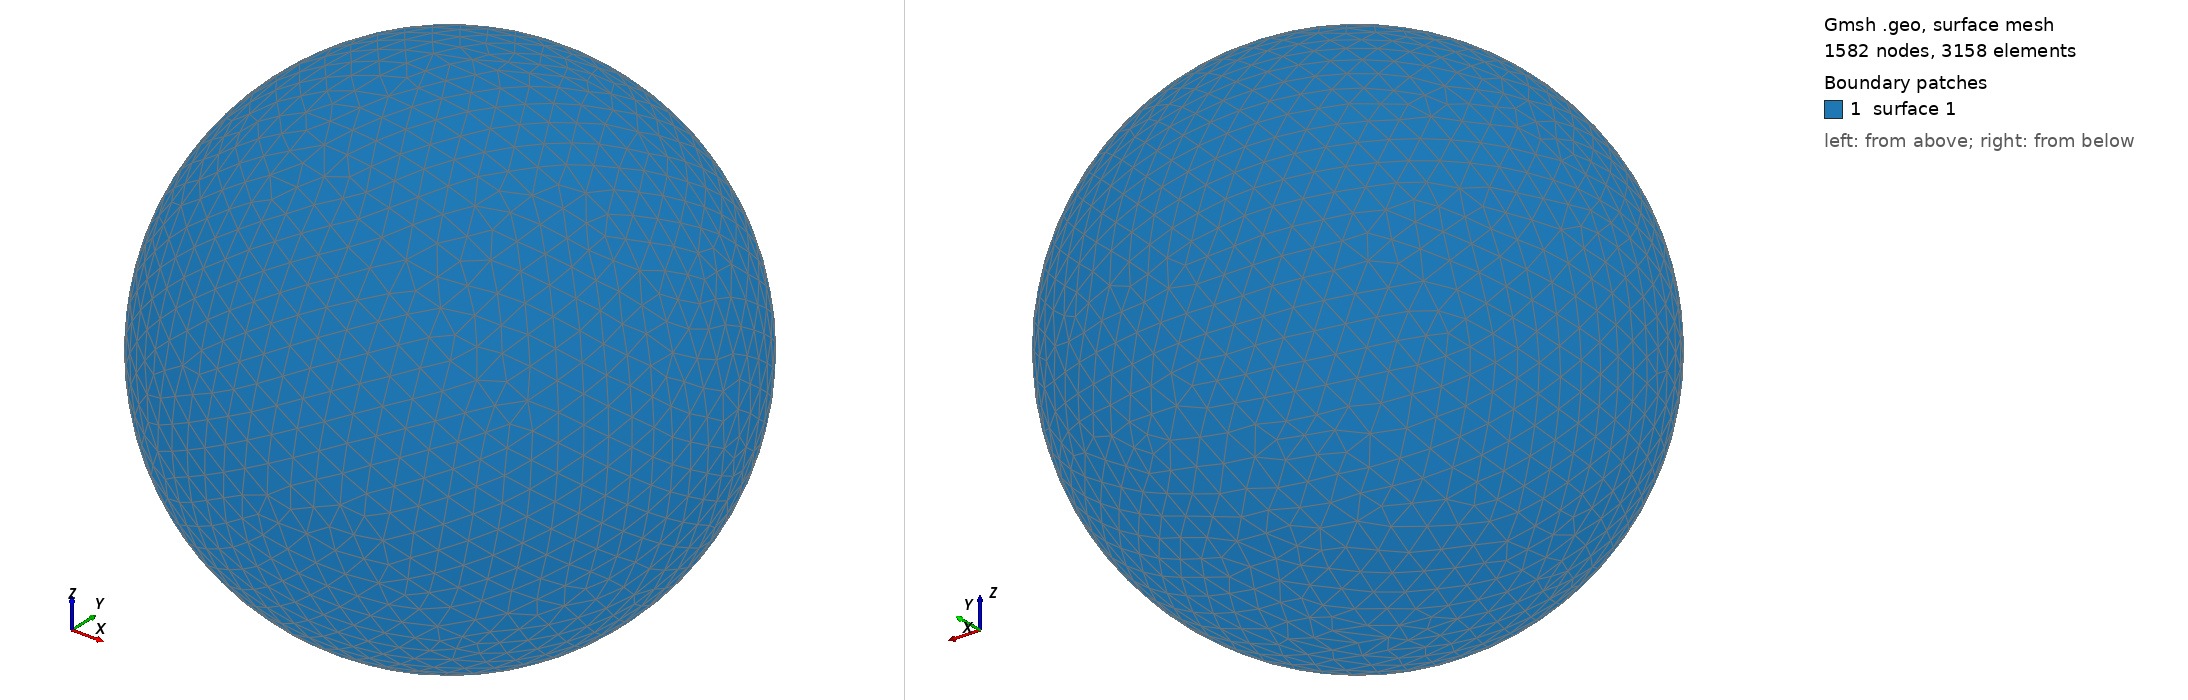

Gmsh geometry script, surface-meshed: 1582 nodes, 3158 surface elements. Boundary patches (legend numbers): 1 surface 1. Left view from above one corner, right view from below the opposite corner. The script declares no physical surfaces, so the legend lists its geometric surfaces. The drawing asked Gmsh for element sizes between 1% and 20% of the model's largest extent; the script's own settings can give other sizes.

=== shot0882.geo (drawn) ===
SetFactory("OpenCASCADE");
Point(1) = {0,0,0,0};
Sphere(1) = {0,0,0,0.00892900};
MeshSize{ PointsOf{ Surface{:}; } } = 0.000892900;
Mesh.ElementOrder=1;
Mesh.Format=39;
